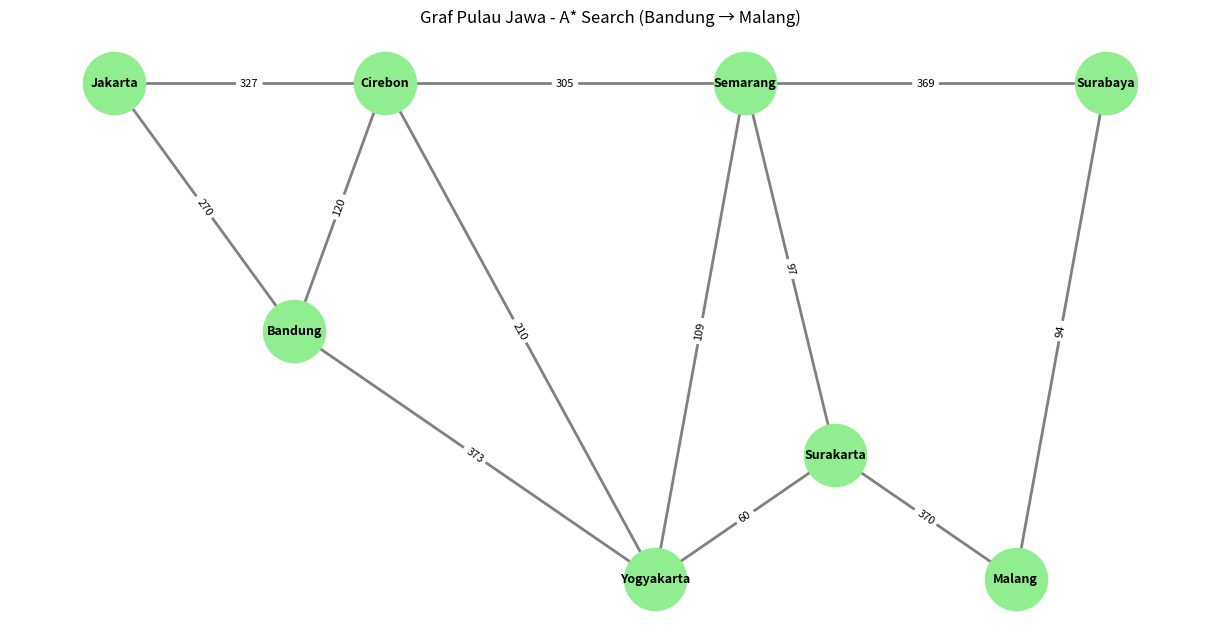

Here is the Python script that generated this plot:
import networkx as nx
import matplotlib.pyplot as plt
import math

G_jawa = nx.Graph()

edges_jawa = [
    ('Jakarta', 'Bandung', 270),
    ('Jakarta', 'Cirebon', 327),
    ('Bandung', 'Cirebon', 120),
    ('Bandung', 'Yogyakarta', 373),
    ('Cirebon', 'Yogyakarta', 210),
    ('Cirebon', 'Semarang', 305),
    ('Yogyakarta', 'Semarang', 109),
    ('Yogyakarta', 'Surakarta', 60),
    ('Semarang', 'Surakarta', 97),
    ('Semarang', 'Surabaya', 369),
    ('Surakarta', 'Malang', 370),
    ('Surabaya', 'Malang', 94)
]

G_jawa.add_weighted_edges_from(edges_jawa)

pos = {
    'Jakarta': (0, 4),
    'Bandung': (2, 2),
    'Cirebon': (3, 4),
    'Yogyakarta': (6, 0),
    'Surakarta': (8, 1),
    'Semarang': (7, 4),
    'Surabaya': (11, 4),
    'Malang': (10, 0)
}

def heuristic(n, goal):
    x1, y1 = pos[n]
    x2, y2 = pos[goal]

    return math.sqrt((x2 - x1)**2 + (y2 - y1)**2)

start = "Bandung"
goal = "Malang"

path = nx.astar_path(G_jawa, start, goal, heuristic=heuristic, weight='weight')
cost = nx.astar_path_length(G_jawa, start, goal, heuristic=heuristic, weight='weight')

print("=== HASIL A* PULAU JAWA ===")
print("Start :", start)
print("Goal  :", goal)
print("Path  :", " -> ".join(path))
print("Total cost:", cost, "km")

plt.figure(figsize=(12,6))

nx.draw(
    G_jawa,
    pos,
    with_labels=True,
    node_color='lightgreen',
    node_size=2000,
    font_size=9,
    font_weight='bold',
    edge_color='gray',
    width=2
)

edge_labels = nx.get_edge_attributes(G_jawa, 'weight')
nx.draw_networkx_edge_labels(G_jawa, pos, edge_labels=edge_labels, font_size=8)

plt.title("Graf Pulau Jawa - A* Search (Bandung → Malang)")
plt.axis('off')
plt.tight_layout()
plt.show()
